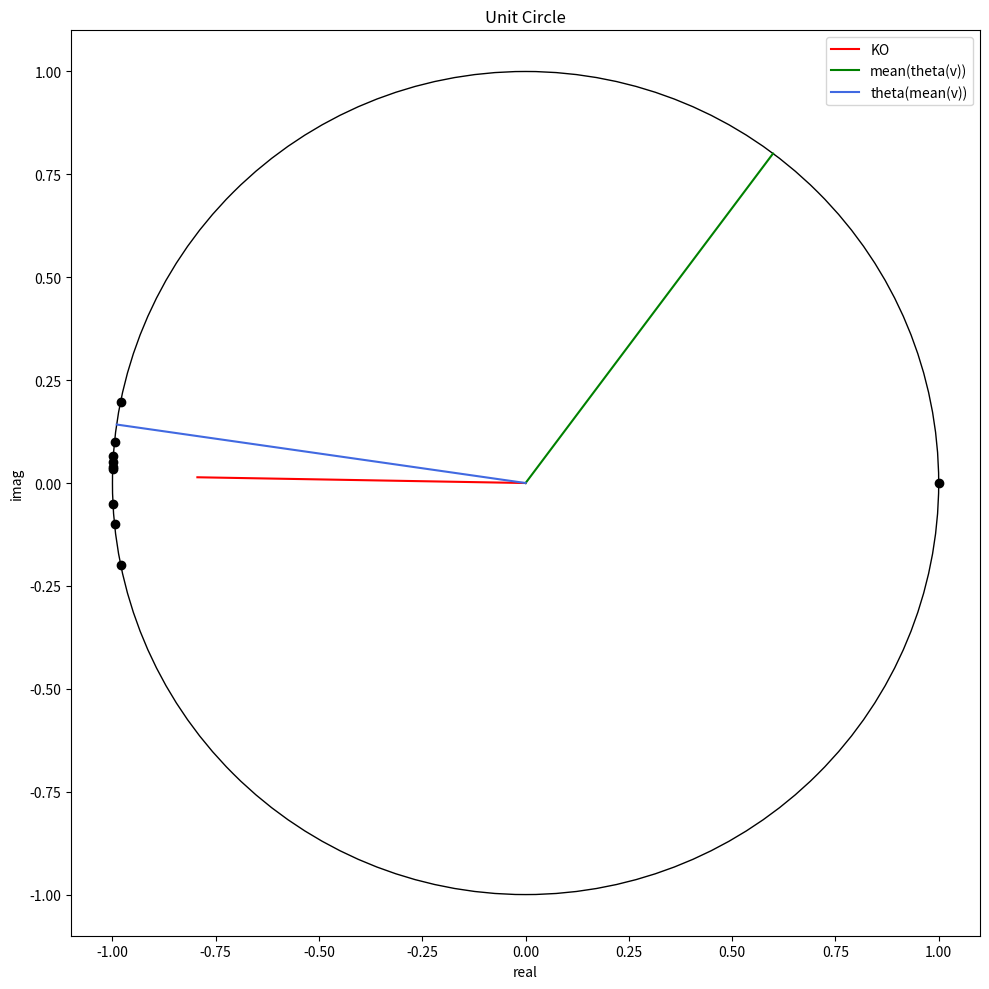

Generate this figure with matplotlib:
import matplotlib.pyplot as plt
import numpy as np


def coordinates(x) -> tuple:
    return np.real(x), np.imag(x)


# generate data
vs = np.asarray([-40.0, -20.0, -10.0, 0.0, 10.0, 20.0, 30.0, 40.0, 50.0, 60.0])
thetas = 2.0 * np.arctan(vs)
thetas_2d = np.exp(1.0j*thetas)
kmo = np.mean(thetas_2d)
avg_phase = np.exp(1.0j*np.mean(thetas))
avg_v = np.exp(1.0j*2.0*np.arctan(np.mean(vs)))

# plot data
fig, ax = plt.subplots(figsize=(10, 10))
circ = plt.Circle((0, 0), radius=1, edgecolor='black', facecolor='None')
ax.add_patch(circ)
x, y = coordinates(thetas_2d)
ax.scatter(x, y, marker="o", color="black")
kmo_x, kmo_y = coordinates(kmo)
ax.plot([0.0, kmo_x], [0.0, kmo_y], color="red", label="KO")
avg_x, avg_y = coordinates(avg_phase)
ax.plot([0.0, avg_x], [0.0, avg_y], color="green", label="mean(theta(v))")
v_x, v_y = coordinates(avg_v)
ax.plot([0.0, v_x], [0.0, v_y], color="royalblue", label="theta(mean(v))")
ax.legend()
ax.set_xlabel("real")
ax.set_ylabel("imag")
ax.set_title("Unit Circle")
plt.tight_layout()
plt.show()
